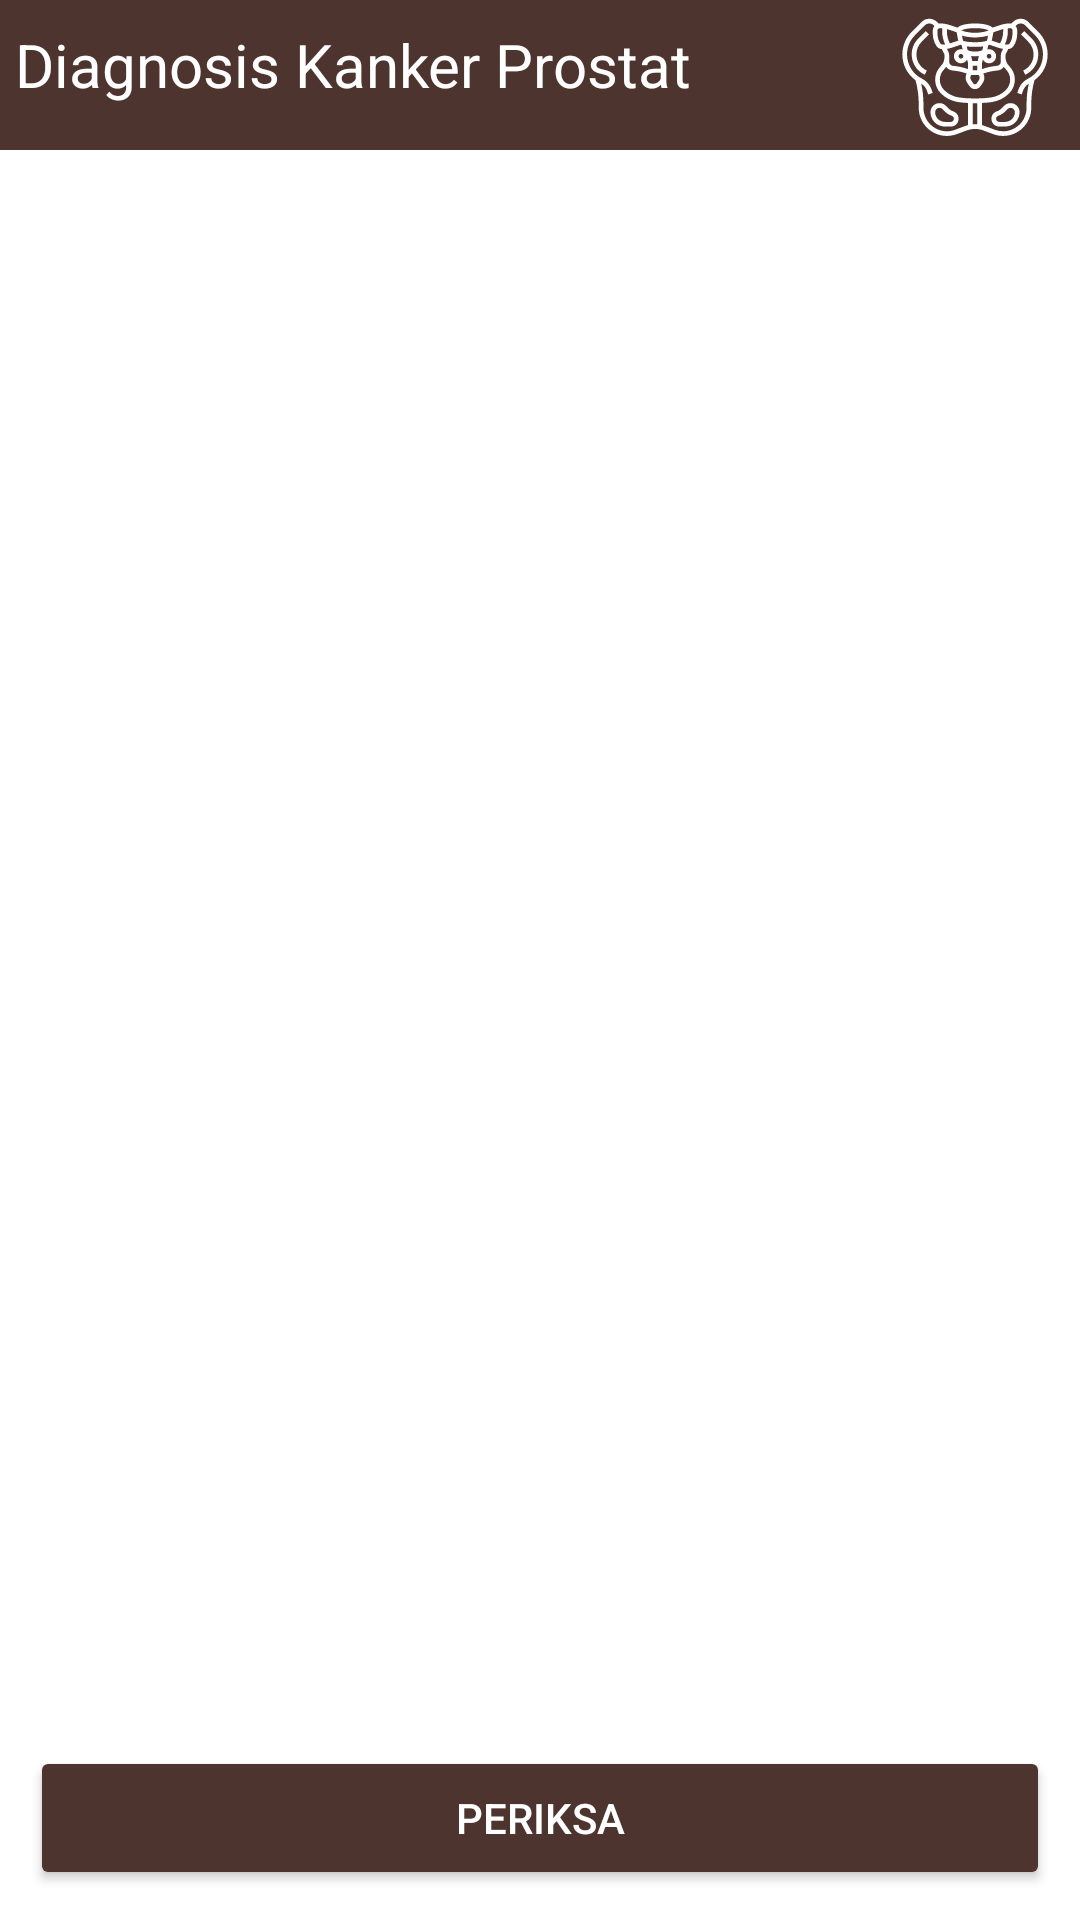

Here is an Android app screen rendered from its layout file. Give the layout XML and the strings, colors and styles it references.
<!-- AndroidManifest.xml: application theme Theme.TAS_PAM -->
<!-- res/layout/activity_diagnosis_kanker_prostat.xml -->
<?xml version="1.0" encoding="utf-8"?>
<LinearLayout xmlns:android="http://schemas.android.com/apk/res/android"
    android:layout_width="match_parent"
    android:layout_height="match_parent"
    xmlns:app="http://schemas.android.com/apk/res-auto"
    android:orientation="vertical">

    <RelativeLayout
        android:layout_width="match_parent"
        android:layout_height="wrap_content"
        android:background="@color/brown">

        <TextView
            android:layout_width="match_parent"
            android:layout_height="wrap_content"
            android:layout_marginStart="5dp"
            android:paddingBottom="10dp"
            android:text="Diagnosis Kanker Prostat"
            android:textColor="@color/white"
            android:textSize="20dp"
            android:layout_marginTop="8dp"
            />

        <ImageView
            android:layout_width="wrap_content"
            android:layout_height="wrap_content"
            android:src="@drawable/ic_pelvis"
            android:layout_marginEnd="10dp"
            android:layout_alignParentEnd="true"
            />

    </RelativeLayout>

    <ListView
        android:id="@+id/listView_prostat"
        android:layout_width="match_parent"
        android:layout_height="wrap_content"
        android:layout_weight="5"
        android:layout_margin="10dp"
        android:choiceMode="multipleChoice"
        />

    <Button
        android:id="@+id/btn_diagnosis_prostat"
        android:layout_width="match_parent"
        android:layout_height="wrap_content"
        android:layout_margin="10dp"
        android:text="PERIKSA"
        android:textAlignment="center"
        android:backgroundTint="@color/brown"
        android:textColor="@color/white"
        />

</LinearLayout>
<!-- resources referenced by this layout -->
<resources>
  <color name="brown">#4E342E</color>
  <color name="white">#FFFFFFFF</color>
  <!-- drawable ic_pelvis: vector/xml drawable (drawable, 8080 chars, omitted) -->
  <style name="Theme.TAS_PAM" parent="Theme.MaterialComponents.Light.NoActionBar">
          
          <item name="colorPrimary">@color/purple_500</item>
          <item name="colorPrimaryVariant">@color/purple_700</item>
          <item name="colorOnPrimary">@color/white</item>
          
          <item name="colorSecondary">@color/teal_200</item>
          <item name="colorSecondaryVariant">@color/teal_700</item>
          <item name="colorOnSecondary">@color/black</item>
          
          <item name="android:statusBarColor" tools:targetApi="l">?attr/colorPrimaryVariant</item>
          
      </style>
  <color name="purple_500">#FF6200EE</color>
  <color name="purple_700">#FF3700B3</color>
  <color name="teal_200">#FF03DAC5</color>
  <color name="teal_700">#FF018786</color>
  <color name="black">#FF000000</color>
</resources>
